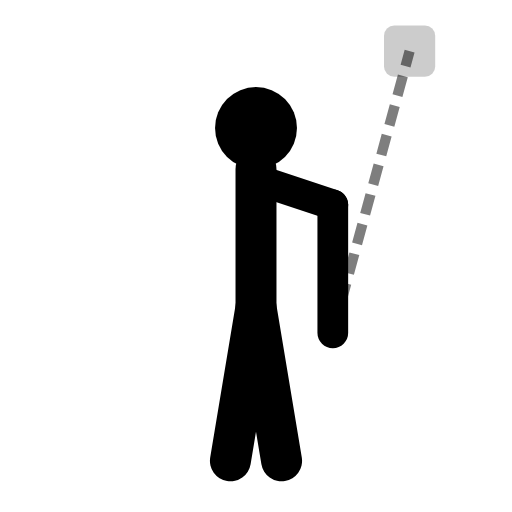
t = 0.00 s
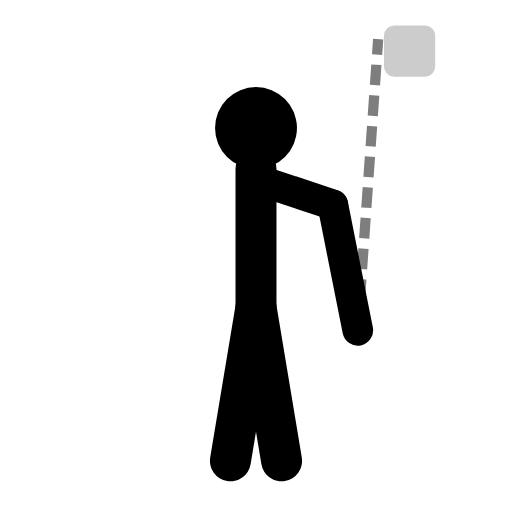
t = 0.25 s
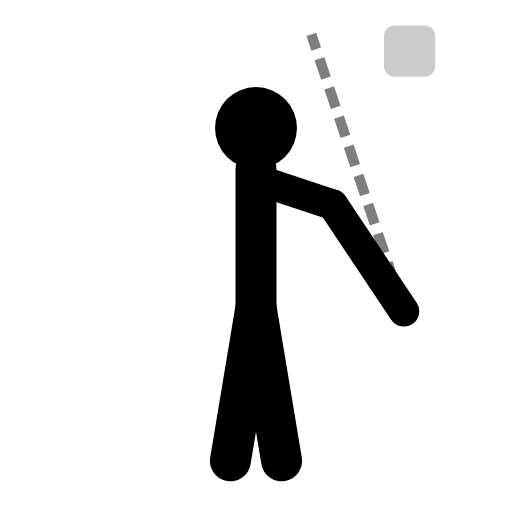
t = 0.75 s
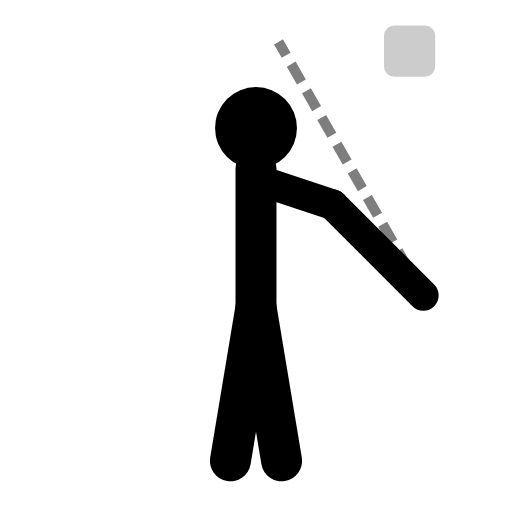
t = 1.00 s
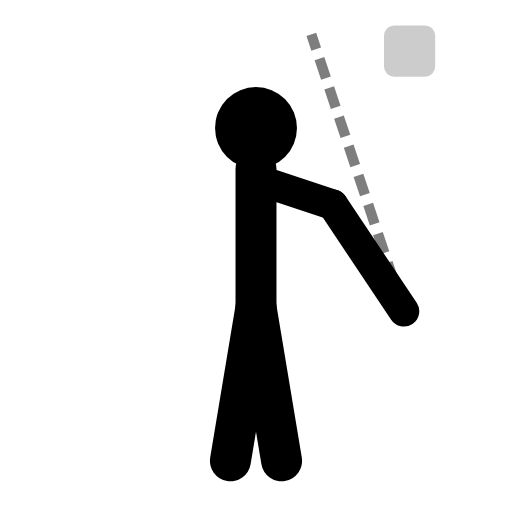
t = 1.25 s
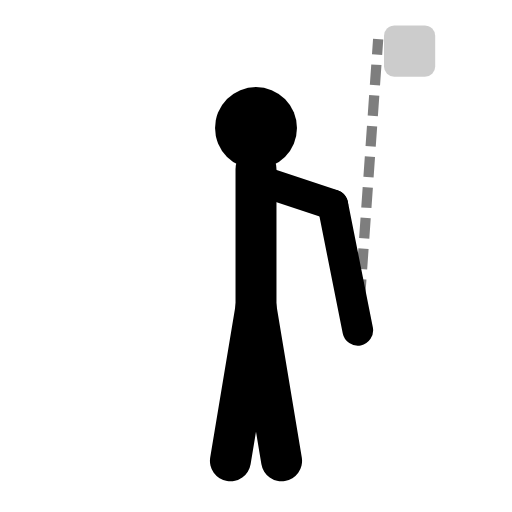
t = 1.75 s

The animated SVG that drew these frames (rendered in a browser with its animation timeline set to each time). Animation: 1 SMIL element (animateTransform=1); one cycle of 2.00 s, repeats indefinitely.

<svg viewBox="0 0 100 100" class="w-full h-full text-gray-800 dark:text-gray-200 object-contain p-4" xmlns="http://www.w3.org/2000/svg" stroke-linejoin="round">
  <circle cx="50" cy="25" r="8" fill="currentColor"/><circle cx="53" cy="23" r="2.5" class="ex-eye"/>
  <line x1="50" y1="33" x2="50" y2="60" stroke="currentColor" stroke-width="8" stroke-linecap="round"/>
  <path d="M 50 60 L 45 90 M 50 60 L 55 90" stroke="currentColor" stroke-width="8" stroke-linecap="round"/>
  <rect x="75" y="5" width="10" height="10" rx="2" fill="currentColor" opacity="0.2"/>
  <line x1="50" y1="35" x2="65" y2="40" stroke="currentColor" stroke-width="6" stroke-linecap="round"/>
  <g>
    <animateTransform attributeName="transform" type="rotate" values="0 65 40; -45 65 40; 0 65 40" dur="2s" repeatCount="indefinite" />
    <line x1="65" y1="40" x2="65" y2="65" stroke="currentColor" stroke-width="6" stroke-linecap="round"/>
    <line x1="65" y1="65" x2="80" y2="10" stroke="currentColor" stroke-width="2" stroke-dasharray="4 2" opacity="0.5"/>
  </g>
</svg>
